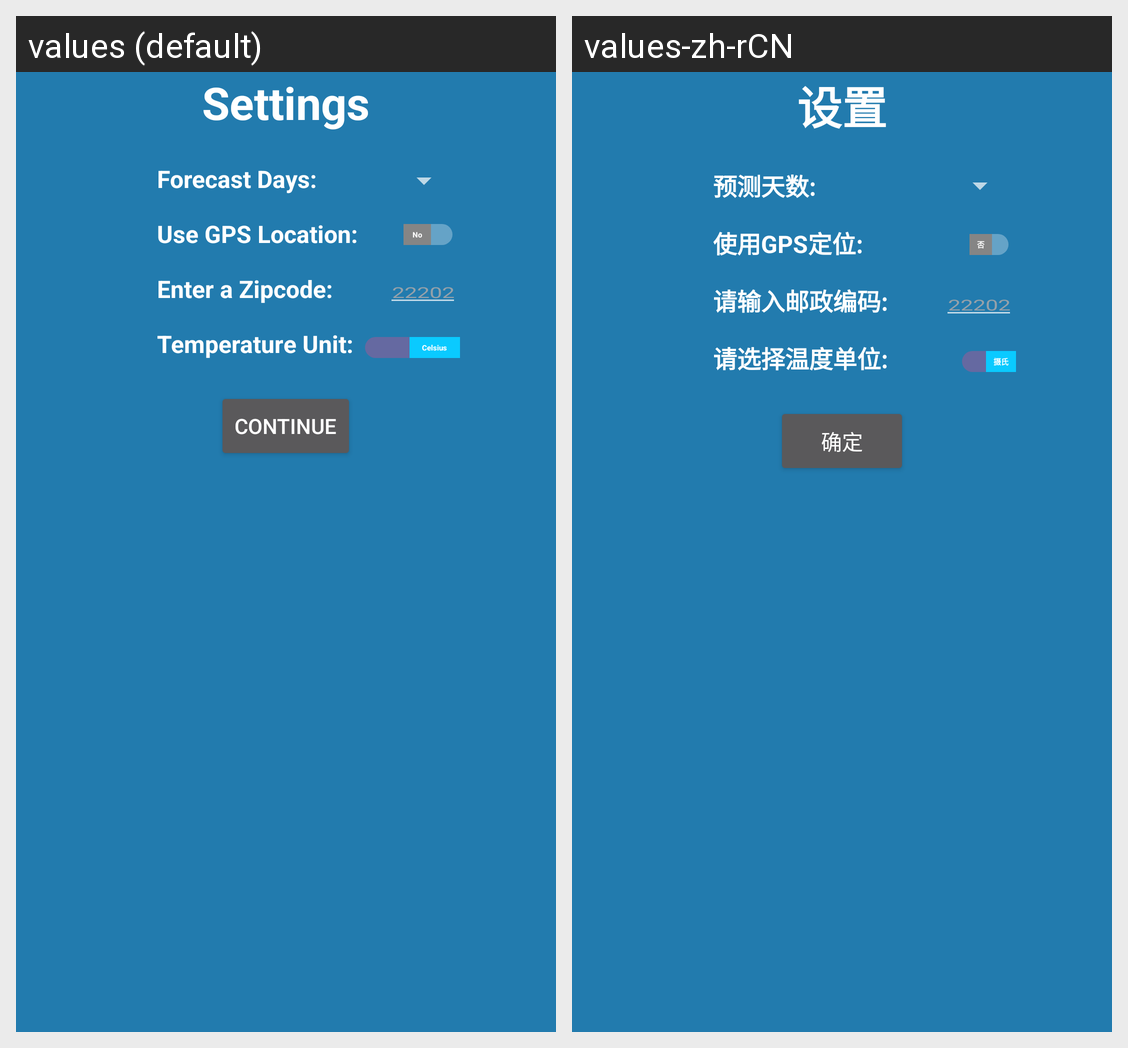

Here is an Android app screen in its default locale and in the app's own translations. Write out the translated-string differences for the strings that appear on this screen.
Android screen res/layout/activity_settings.xml rendered under 2 locales, left to right: values (default), values-zh-rCN. Device: Nexus 5 (rendered at 1080×1920; each locale shown at half size, 540×960, under a caption strip naming it); theme AppTheme.
Strings drawn on this screen, with the default value and each locale's value (text and hints the layout hard-codes, and strings that could not be matched under every locale, appear in the picture but are not listed):

set
  values: Settings
  values-zh-rCN: 设置

days
  values: Forecast Days:
  values-zh-rCN: 预测天数:

g
  values: Use GPS Location:
  values-zh-rCN: 使用GPS定位:

zipcode
  values: Enter a Zipcode:
  values-zh-rCN: 请输入邮政编码:

unit
  values: Temperature Unit:
  values-zh-rCN: 请选择温度单位:

con
  values: Continue
  values-zh-rCN: 确定
